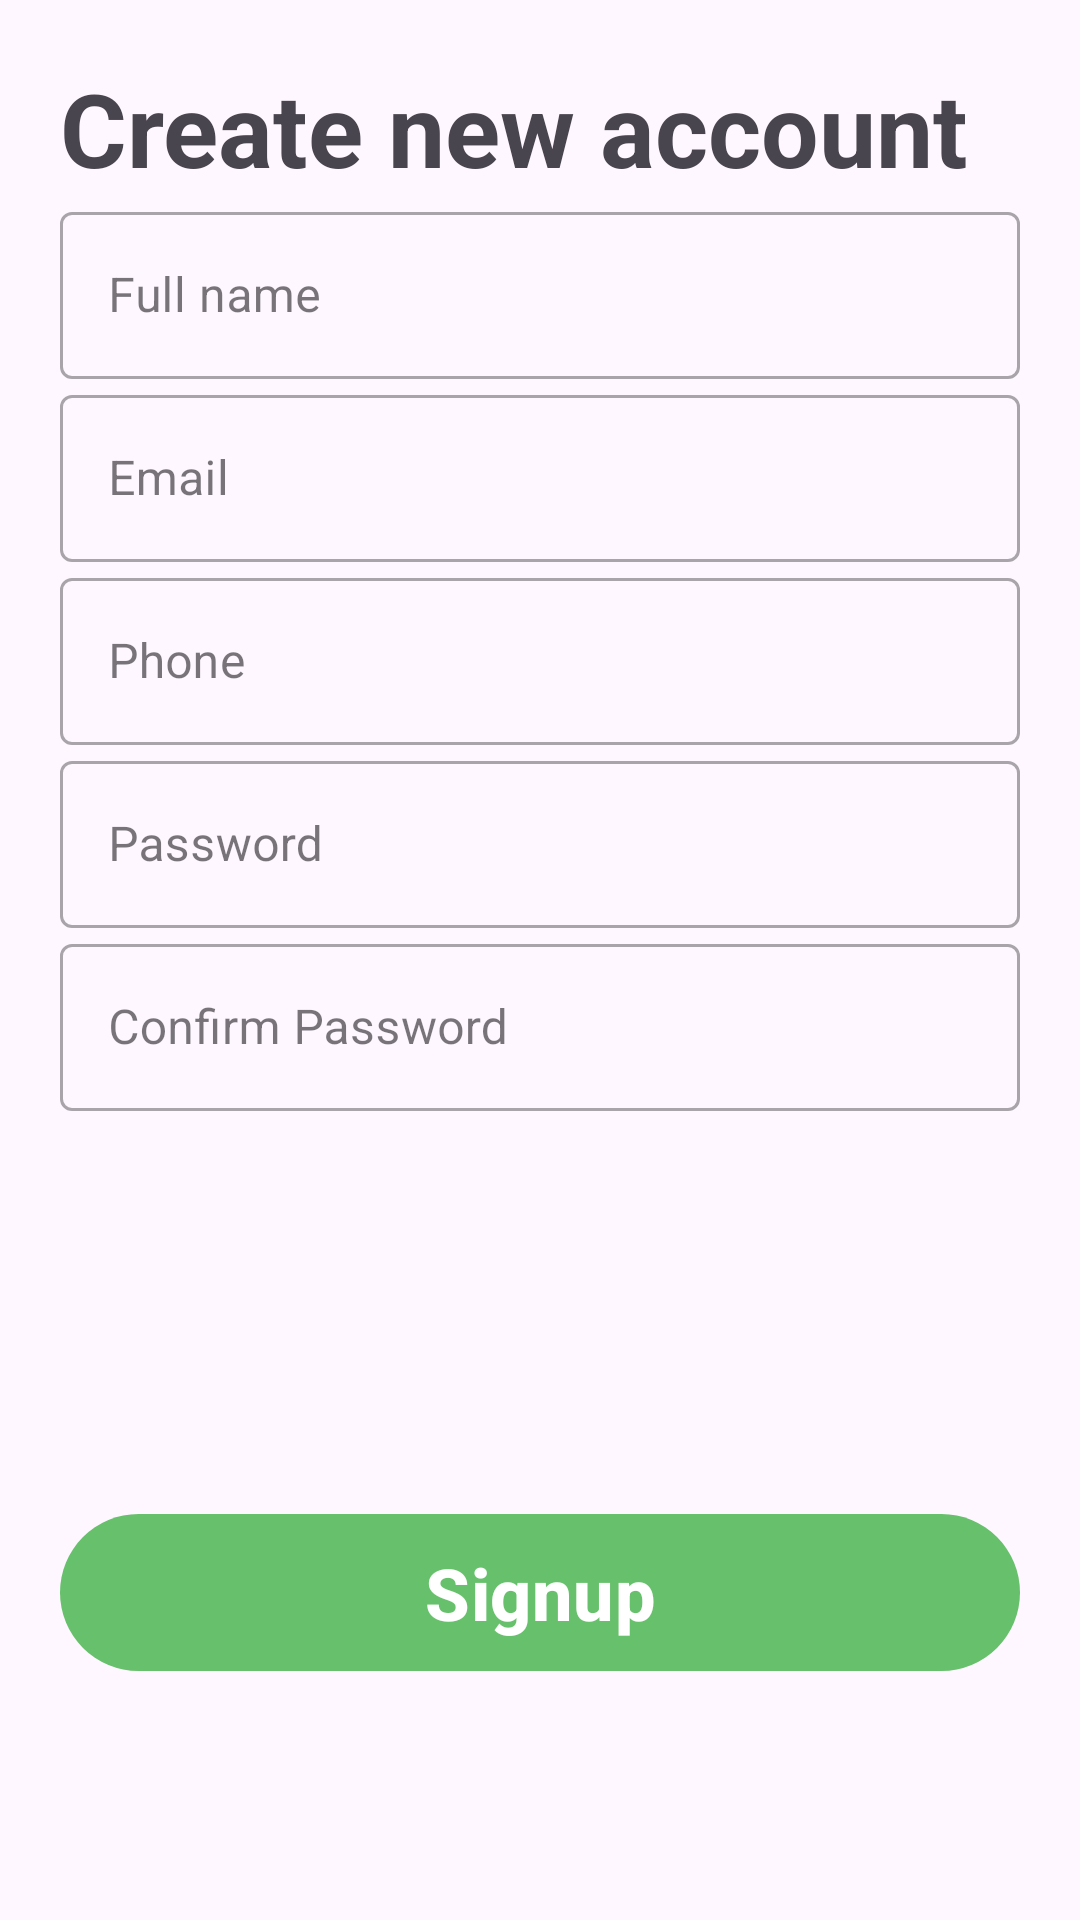

The Android layout XML behind this screen, and the referenced resources:
<!-- AndroidManifest.xml: application theme Theme.TrashTracker -->
<!-- res/layout/activity_signup.xml -->
<?xml version="1.0" encoding="utf-8"?>
<RelativeLayout xmlns:android="http://schemas.android.com/apk/res/android"
    xmlns:app="http://schemas.android.com/apk/res-auto"
    xmlns:tools="http://schemas.android.com/tools"
    android:layout_width="match_parent"
    android:layout_height="match_parent"
    tools:context=".auth.SignupActivity">

    <TextView
        android:id="@+id/signup_TV_title"
        android:layout_width="wrap_content"
        android:layout_height="wrap_content"
        android:text="Create new account"
        android:layout_alignParentLeft="true"
        android:layout_marginLeft="20dp"
        android:layout_marginTop="20dp"
        android:textStyle="bold"
        android:textSize="34sp"

        />

    <com.google.android.material.textfield.TextInputLayout
        android:id="@+id/signup_TIL_fullName"
        android:layout_width="match_parent"
        android:layout_height="wrap_content"
        android:hint="Full name"
        android:layout_below="@+id/signup_TV_title"
        android:layout_marginHorizontal="20dp"
        style="@style/Widget.MaterialComponents.TextInputLayout.OutlinedBox">

        <com.google.android.material.textfield.TextInputEditText

            android:layout_width="match_parent"
            android:layout_height="wrap_content"
            tools:ignore="SpeakableTextPresentCheck" />

    </com.google.android.material.textfield.TextInputLayout>

    <com.google.android.material.textfield.TextInputLayout
        android:id="@+id/signup_TIL_email"
        android:layout_width="match_parent"
        android:layout_height="wrap_content"
        android:hint="Email"
        android:layout_below="@+id/signup_TIL_fullName"
        android:layout_marginHorizontal="20dp"
        style="@style/Widget.MaterialComponents.TextInputLayout.OutlinedBox">

        <com.google.android.material.textfield.TextInputEditText

            android:layout_width="match_parent"
            android:layout_height="wrap_content"
            />

    </com.google.android.material.textfield.TextInputLayout>

    <com.google.android.material.textfield.TextInputLayout
        android:id="@+id/signup_TIL_phone"
        android:layout_width="match_parent"
        android:layout_height="wrap_content"
        android:hint="Phone"
        android:layout_below="@+id/signup_TIL_email"
        android:layout_marginHorizontal="20dp"
        style="@style/Widget.MaterialComponents.TextInputLayout.OutlinedBox">

        <com.google.android.material.textfield.TextInputEditText

            android:layout_width="match_parent"
            android:layout_height="wrap_content"
            />

    </com.google.android.material.textfield.TextInputLayout>

    <com.google.android.material.textfield.TextInputLayout
        android:id="@+id/signup_TIL_password"
        android:layout_width="match_parent"
        android:layout_height="wrap_content"
        android:hint="Password"
        android:layout_below="@+id/signup_TIL_phone"
        android:layout_marginHorizontal="20dp"
        style="@style/Widget.MaterialComponents.TextInputLayout.OutlinedBox">

        <com.google.android.material.textfield.TextInputEditText

            android:layout_width="match_parent"
            android:layout_height="wrap_content"
            android:inputType="textPassword"
            tools:ignore="TouchTargetSizeCheck" />

    </com.google.android.material.textfield.TextInputLayout>

    <com.google.android.material.textfield.TextInputLayout
        android:id="@+id/signup_TIL_confirmPassword"
        android:layout_width="match_parent"
        android:layout_height="wrap_content"
        android:hint="Confirm Password"
        android:layout_below="@+id/signup_TIL_password"
        android:layout_marginHorizontal="20dp"
        style="@style/Widget.MaterialComponents.TextInputLayout.OutlinedBox">

        <com.google.android.material.textfield.TextInputEditText

            android:layout_width="match_parent"
            android:layout_height="wrap_content"
            android:inputType="textPassword"
            />

    </com.google.android.material.textfield.TextInputLayout>


    <com.google.android.material.button.MaterialButton
        android:id="@+id/signup_BTN_signup"
        android:layout_width="match_parent"
        android:layout_height="wrap_content"
        android:layout_above="@+id/signup_TV_msg"
        android:layout_marginHorizontal="20dp"
        android:layout_marginBottom="20dp"
        android:padding="10dp"
        android:text="Signup"
        android:textAllCaps="false"
        android:textSize="24sp"
        android:textStyle="bold"
        app:cornerRadius="30dp" />

    <TextView
        android:id="@+id/signup_TV_msg"
        android:layout_width="wrap_content"
        android:layout_height="wrap_content"
        android:layout_centerHorizontal="true"
        android:layout_alignParentBottom="true"
        android:layout_marginBottom="40dp"
        />

</RelativeLayout>
<!-- resources referenced by this layout -->
<resources>
  <style name="Theme.TrashTracker" parent="Base.Theme.TrashTracker" />
  <style name="Base.Theme.TrashTracker" parent="Theme.Material3.DayNight.NoActionBar">
          <item name="colorPrimary">@color/green</item>
          <item name="colorPrimaryVariant">@color/green</item>
          <item name="colorOnPrimary">@color/white</item>
          <item name="colorSecondary">@color/white</item>
          <item name="colorSecondaryVariant">@color/white</item>
          <item name="colorOnSecondary">@color/black</item>
          <item name="android:statusBarColor">?attr/colorPrimaryVariant</item>
      </style>
  <color name="green">#67C06B</color>
  <color name="white">#FFFFFFFF</color>
  <color name="black">#FF000000</color>
</resources>
